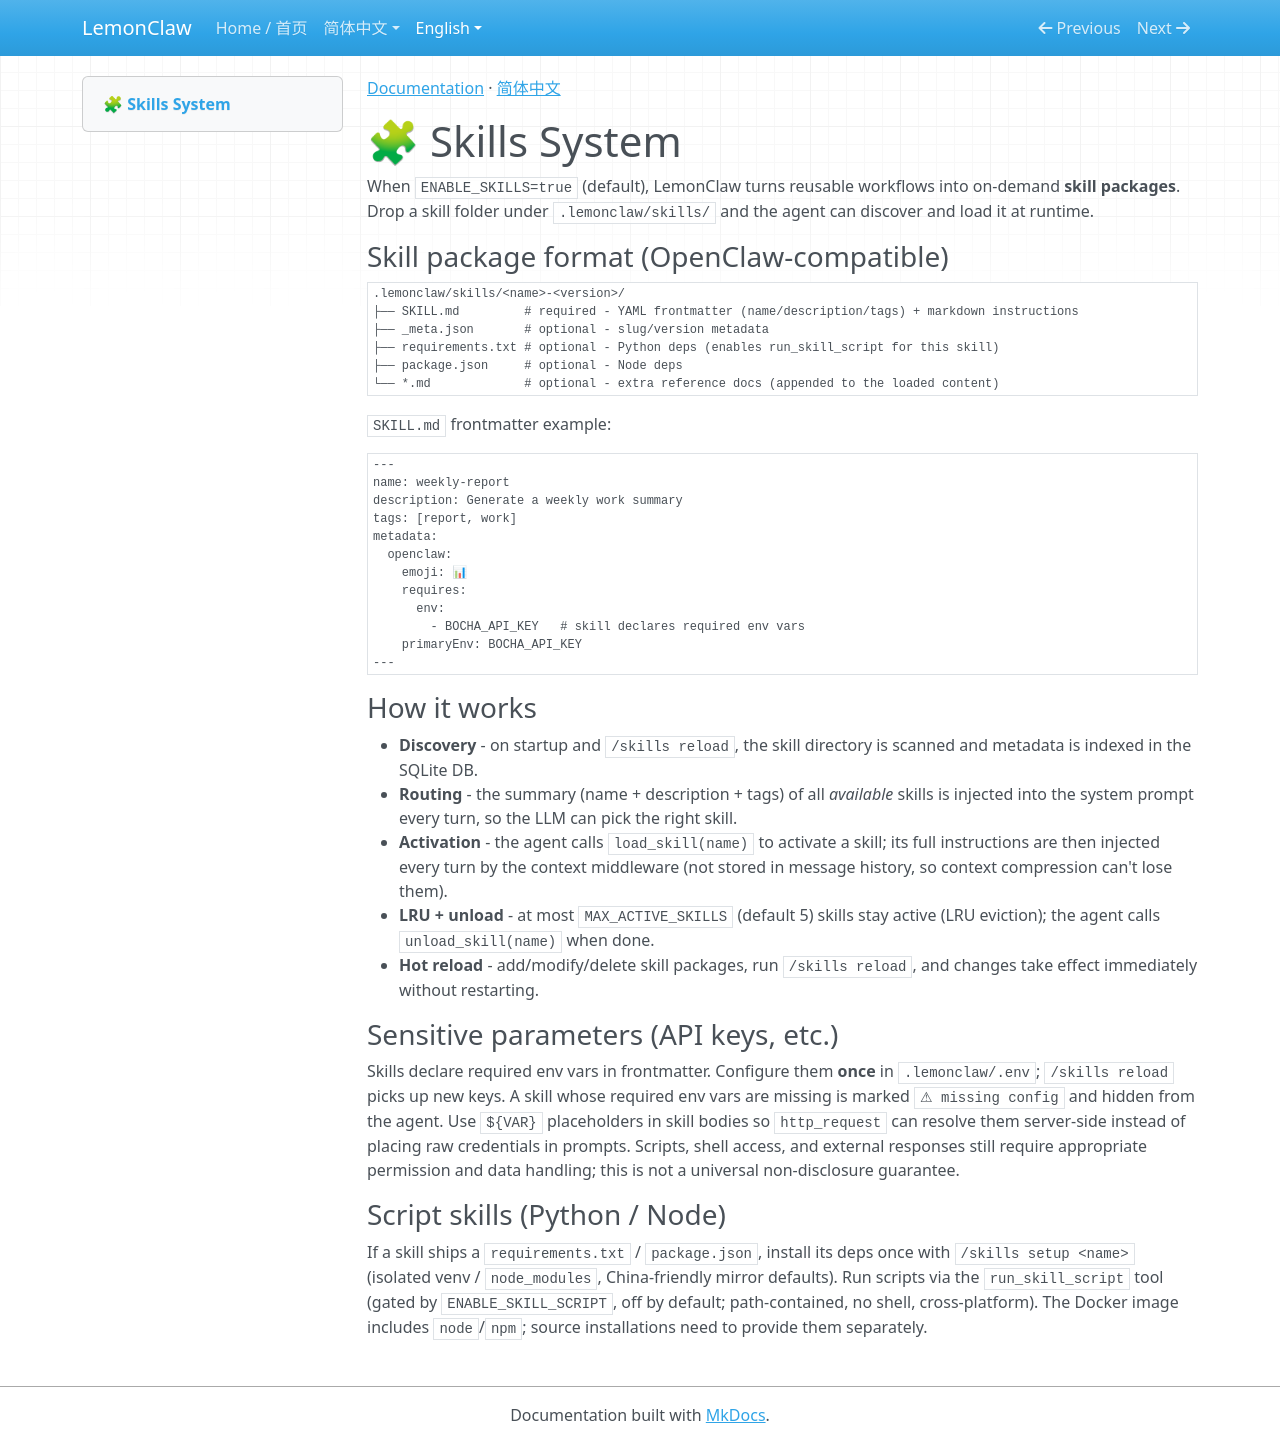

repository: nl8590687/lemonclaw · page: en/skills/index.html · generator: mkdocs

[Documentation](index.md) · [简体中文](../zh/skills.md)

# 🧩 Skills System

When `ENABLE_SKILLS=true` (default), LemonClaw turns reusable workflows into on-demand **skill packages**. Drop a skill folder under `.lemonclaw/skills/` and the agent can discover and load it at runtime.

### Skill package format (OpenClaw-compatible)

```
.lemonclaw/skills/<name>-<version>/
├── SKILL.md         # required - YAML frontmatter (name/description/tags) + markdown instructions
├── _meta.json       # optional - slug/version metadata
├── requirements.txt # optional - Python deps (enables run_skill_script for this skill)
├── package.json     # optional - Node deps
└── *.md             # optional - extra reference docs (appended to the loaded content)
```

`SKILL.md` frontmatter example:

```yaml
---
name: weekly-report
description: Generate a weekly work summary
tags: [report, work]
metadata:
  openclaw:
    emoji: 📊
    requires:
      env:
        - BOCHA_API_KEY   # skill declares required env vars
    primaryEnv: BOCHA_API_KEY
---
```

### How it works

- **Discovery** - on startup and `/skills reload`, the skill directory is scanned and metadata is indexed in the SQLite DB.
- **Routing** - the summary (name + description + tags) of all *available* skills is injected into the system prompt every turn, so the LLM can pick the right skill.
- **Activation** - the agent calls `load_skill(name)` to activate a skill; its full instructions are then injected every turn by the context middleware (not stored in message history, so context compression can't lose them).
- **LRU + unload** - at most `MAX_ACTIVE_SKILLS` (default 5) skills stay active (LRU eviction); the agent calls `unload_skill(name)` when done.
- **Hot reload** - add/modify/delete skill packages, run `/skills reload`, and changes take effect immediately without restarting.

### Sensitive parameters (API keys, etc.)

Skills declare required env vars in frontmatter. Configure them **once** in `.lemonclaw/.env`; `/skills reload` picks up new keys. A skill whose required env vars are missing is marked `⚠ missing config` and hidden from the agent. Use `${VAR}` placeholders in skill bodies so `http_request` can resolve them server-side instead of placing raw credentials in prompts. Scripts, shell access, and external responses still require appropriate permission and data handling; this is not a universal non-disclosure guarantee.

### Script skills (Python / Node)

If a skill ships a `requirements.txt` / `package.json`, install its deps once with `/skills setup <name>` (isolated venv / `node_modules`, China-friendly mirror defaults). Run scripts via the `run_skill_script` tool (gated by `ENABLE_SKILL_SCRIPT`, off by default; path-contained, no shell, cross-platform). The Docker image includes `node`/`npm`; source installations need to provide them separately.
